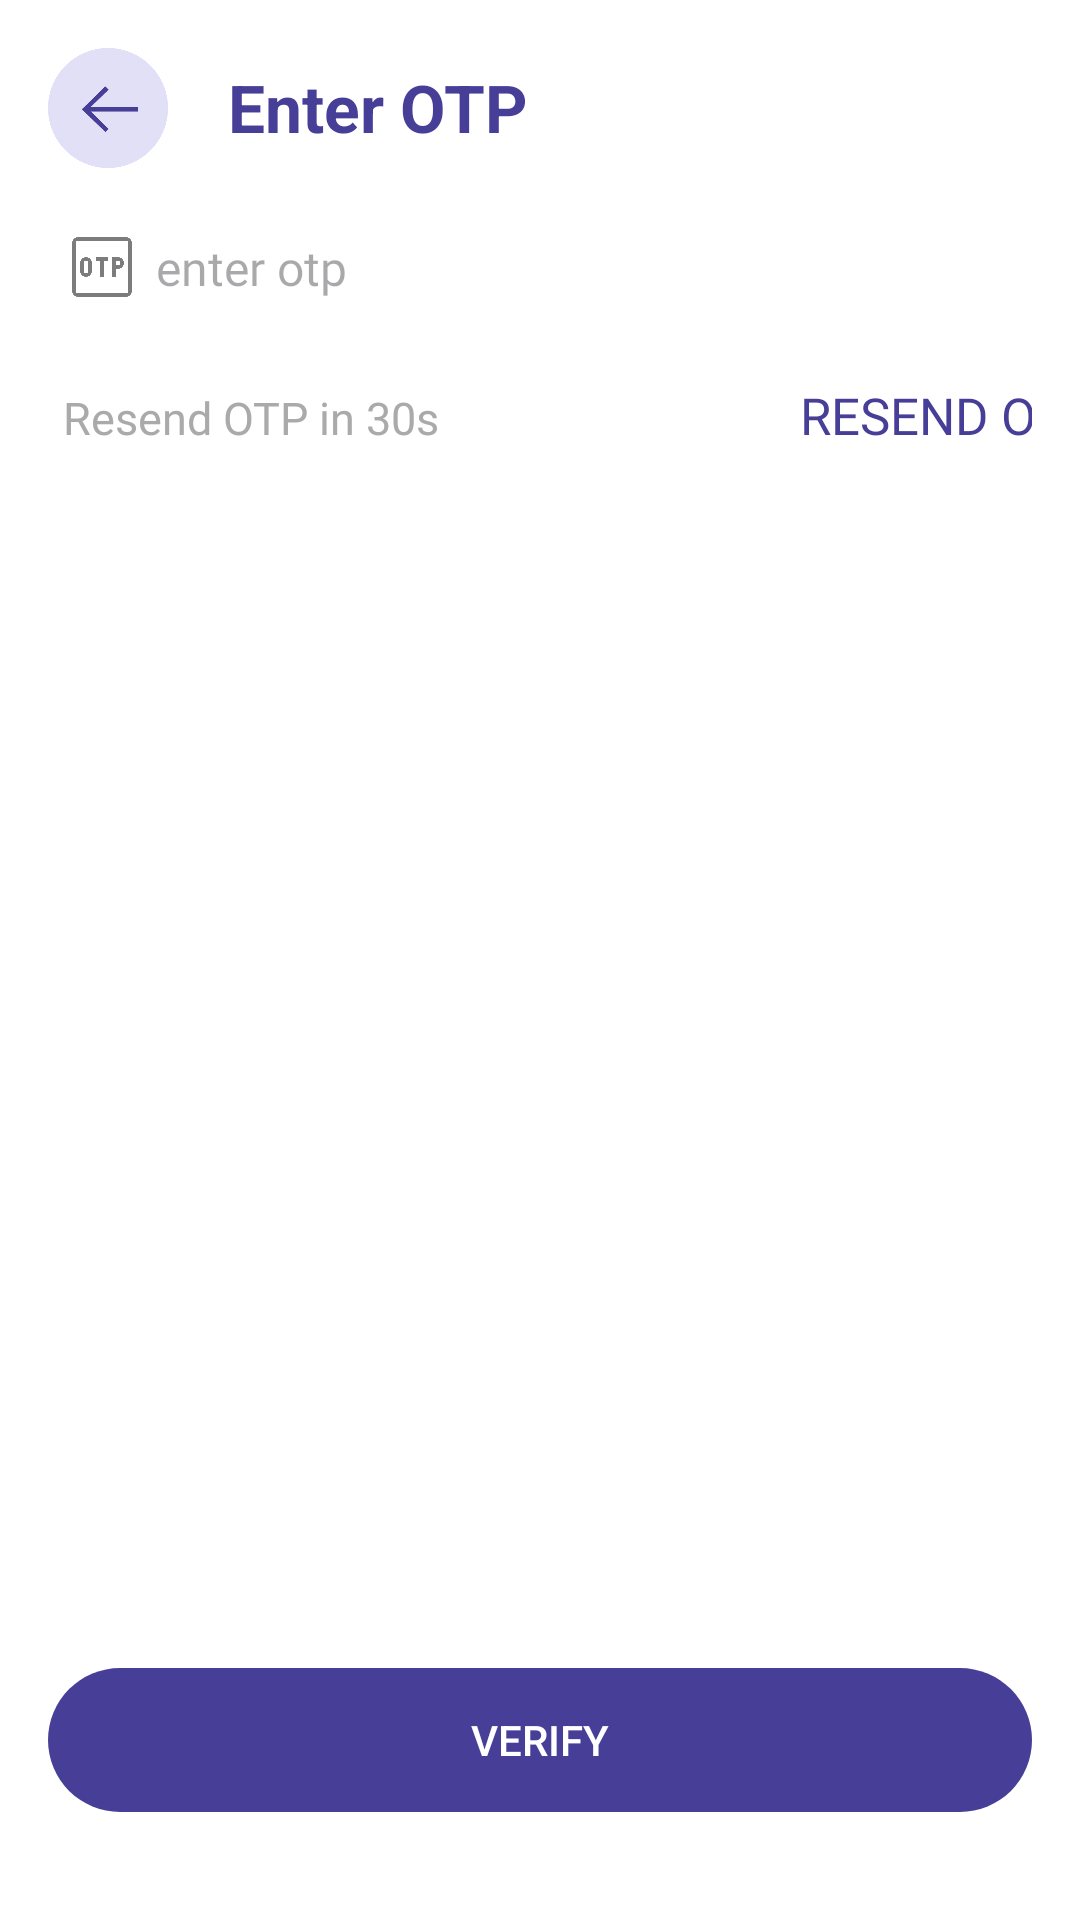

Layout XML and referenced resources for this Android screen:
<!-- AndroidManifest.xml: application theme Theme.StuddyExamPortalApp -->
<!-- res/layout/activity_otp_verification.xml -->
<?xml version="1.0" encoding="utf-8"?>
<RelativeLayout xmlns:android="http://schemas.android.com/apk/res/android"
    android:layout_width="match_parent"
    android:layout_height="match_parent"
    android:background="@android:color/white"
    android:padding="16dp">

    
    <ImageButton
        android:id="@+id/backButton"
        android:layout_width="40dp"
        android:layout_height="40dp"
        android:layout_alignParentStart="true"
        android:layout_alignParentTop="true"
        android:background="@drawable/ic_back_button"
        android:contentDescription="Back Button" />

    
    <TextView
        android:id="@+id/titleTextView"
        android:layout_width="wrap_content"
        android:layout_height="wrap_content"
        android:layout_alignParentTop="true"
        android:layout_marginStart="20sp"
        android:layout_marginTop="5sp"
        android:layout_toEndOf="@+id/backButton"
        android:text="Enter OTP"
        android:textColor="@color/purple_500"
        android:textSize="22sp"
        android:textStyle="bold" />

    
    <LinearLayout
        android:id="@+id/otpInputLayout"
        android:layout_width="match_parent"
        android:layout_height="wrap_content"
        android:layout_below="@id/titleTextView"
        android:layout_marginTop="20sp"
        android:layout_marginBottom="16dp"
        android:background="@drawable/edit_text_background"
        android:orientation="horizontal"
        android:padding="8dp">

        <ImageView
            android:layout_width="20dp"
            android:layout_height="20dp"
            android:layout_gravity="center_vertical"
            android:layout_marginEnd="8dp"
            android:src="@drawable/ic_otp" />

        <EditText
            android:id="@+id/otpEditText"
            android:layout_width="0dp"
            android:layout_height="wrap_content"
            android:layout_weight="1"
            android:background="@null"
            android:fontFamily="@font/poppins_regular"
            android:hint="enter otp"
            android:inputType="text"
            android:singleLine="true"
            android:textSize="16sp" />
    </LinearLayout>

    
    <TextView
        android:id="@+id/resendTimerTextView"
        android:layout_width="wrap_content"
        android:layout_height="wrap_content"
        android:layout_below="@id/otpInputLayout"
        android:layout_marginStart="5sp"
        android:layout_marginTop="5dp"
        android:fontFamily="@font/poppins_regular"
        android:text="Resend OTP in 30s"
        android:textColor="@android:color/darker_gray"
        android:textSize="15sp" />


    
    <Button
        android:id="@+id/resendOtpButton"
        android:layout_width="wrap_content"
        android:layout_height="wrap_content"
        android:layout_below="@+id/otpInputLayout"
        android:layout_alignParentEnd="true"
        android:layout_marginTop="-10sp"
        android:layout_marginEnd="-22sp"
        android:background="?android:attr/selectableItemBackground"
        android:enabled="false"
        android:fontFamily="@font/poppins_medium"
        android:text="Resend OTP"
        android:textColor="@color/purple_500"
        android:textSize="17sp" />

    <androidx.appcompat.widget.AppCompatButton
        android:id="@+id/verifyButton"
        android:layout_width="match_parent"
        android:layout_height="wrap_content"
        android:layout_alignParentBottom="true"
        android:layout_gravity="center"
        android:layout_marginBottom="20sp"
        android:background="@drawable/button_background"
        android:backgroundTint="@color/purple_500"
        android:enabled="false"
        android:text="Verify"
        android:textColor="@color/white" />
</RelativeLayout>
<!-- resources referenced by this layout -->
<resources>
  <color name="purple_500">#473F97</color>
  <color name="white">#FFFFFF</color>
  <!-- drawable button_background (drawable) -->
  <?xml version="1.0" encoding="utf-8"?>
  <shape xmlns:android="http://schemas.android.com/apk/res/android">
      <solid android:color="#FF4081" /> 
      <corners android:radius="24dp" />
  </shape>
  <!-- drawable ic_back_button: png bitmap (drawable, 10389 bytes) -->
  <!-- drawable ic_otp: png bitmap (drawable, 7993 bytes) -->
  <style name="Theme.StuddyExamPortalApp" parent="Base.Theme.StuddyExamPortalApp" />
  <style name="Base.Theme.StuddyExamPortalApp" parent="Theme.Material3.DayNight.NoActionBar">
          
          <item name="colorPrimary">@color/purple_500</item>
      </style>
</resources>
